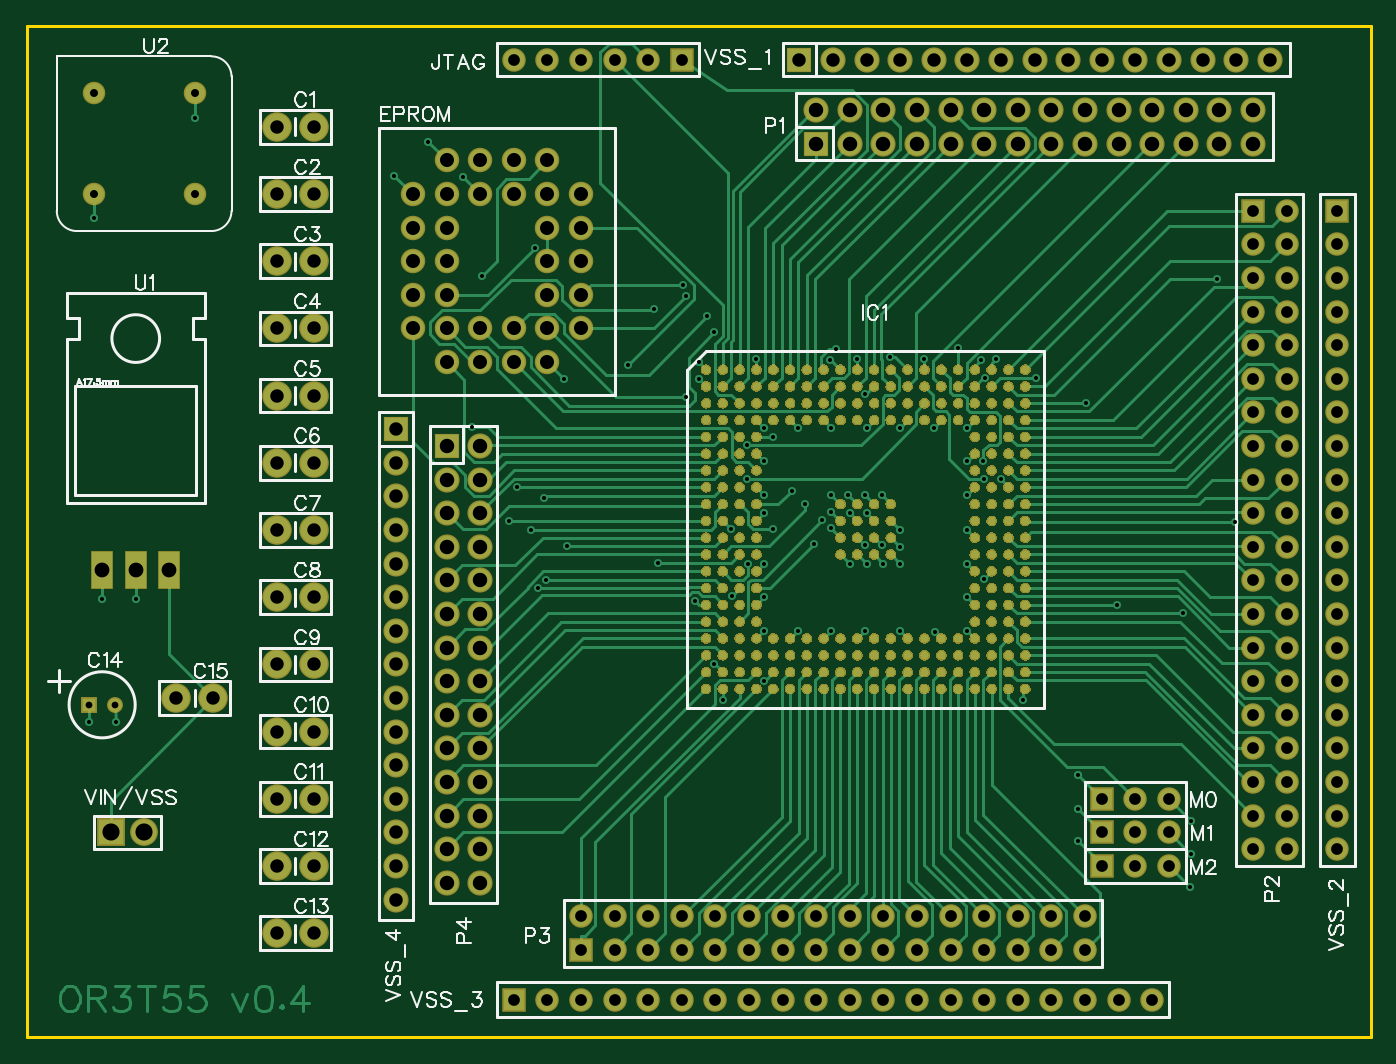
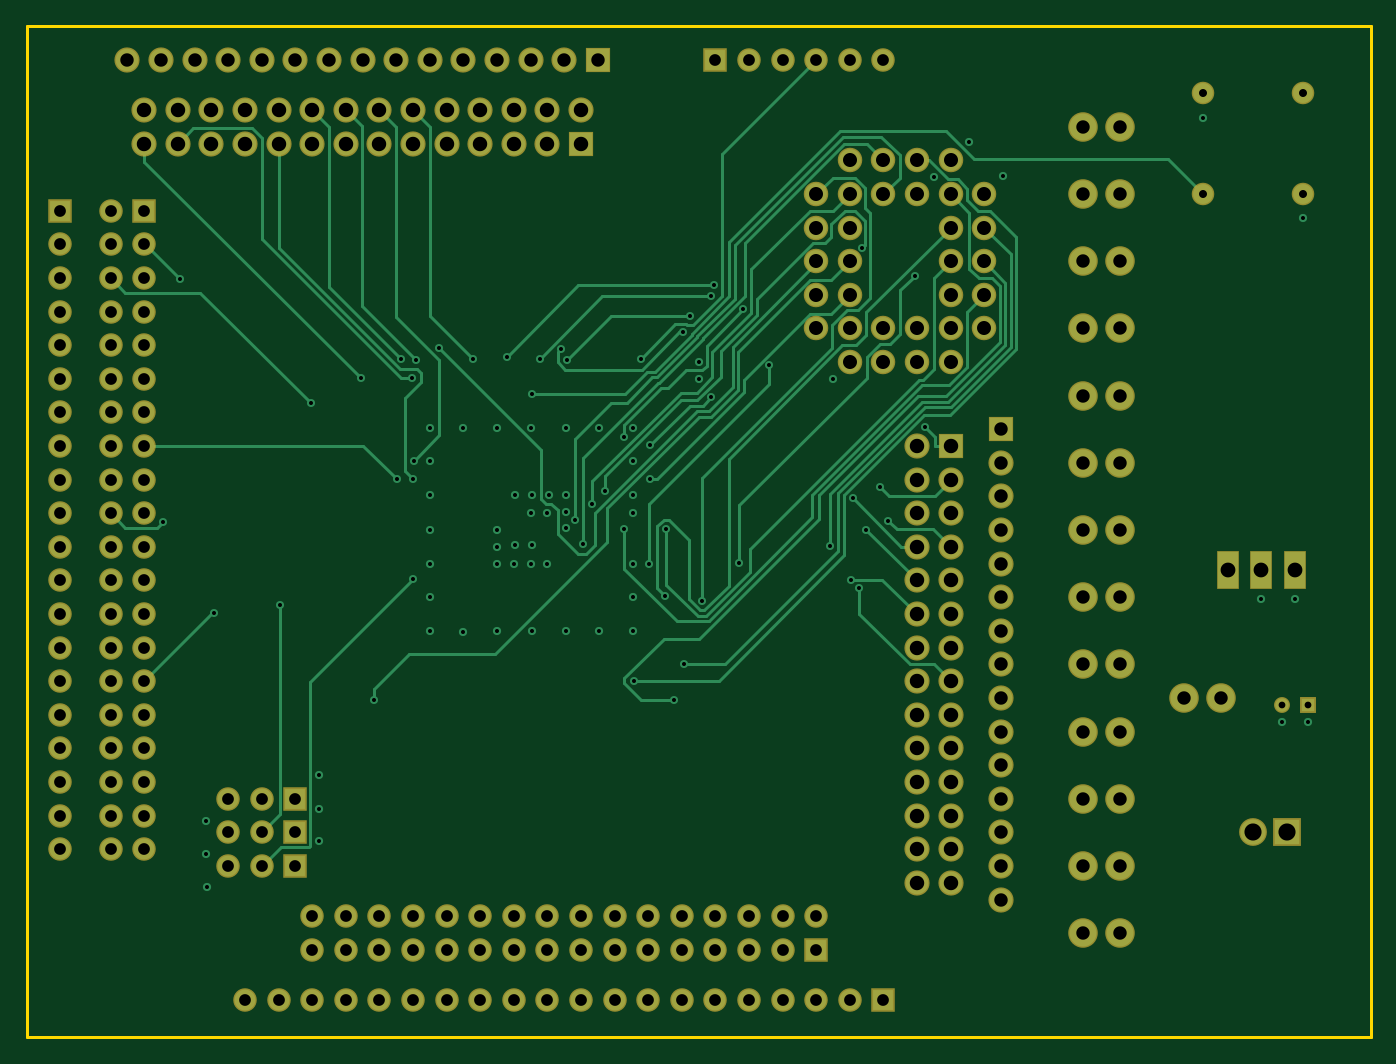
Circuit board: 8 layer files. Board 101.6 x 76.5 mm.
- outline: Gerber_BoardOutline.GKO (464 bytes)
- bottom_copper: Gerber_BottomLayer.GBL (15607 bytes)
- bottom_mask: Gerber_BottomSolderMaskLayer.GBS (6438 bytes)
- drill: Gerber_Drill_PTH.DRL (7988 bytes)
- top_copper: Gerber_TopLayer.GTL (340968 bytes)
- paste: Gerber_TopPasteMaskLayer.GTP (313162 bytes)
- top_silk: Gerber_TopSilkLayer.GTO (28443 bytes)
- top_mask: Gerber_TopSolderMaskLayer.GTS (297475 bytes)

=== outline: Gerber_BoardOutline.GKO ===
G04 Layer: BoardOutline*
G04 EasyEDA v5.9.42, Mon, 25 Mar 2019 10:54:48 GMT*
G04 64f0bed4ef7340cbb712f4c35e6e27d8*
G04 Gerber Generator version 0.2*
G04 Scale: 100 percent, Rotated: No, Reflected: No *
G04 Dimensions in inches *
G04 leading zeros omitted , absolute positions ,2 integer and 4 decimal *
%FSLAX24Y24*%
%MOIN*%
G90*
G70D02*

%ADD10C,0.010000*%
G54D10*
G01X0Y30100D02*
G01X40000Y30100D01*
G01X40000Y0D01*
G01X0Y0D01*
G01X0Y30100D01*

%LPD*%
M00*
M02*

=== bottom_copper: Gerber_BottomLayer.GBL (15607 bytes, source omitted) ===
=== bottom_mask: Gerber_BottomSolderMaskLayer.GBS (6438 bytes, source omitted) ===
=== drill: Gerber_Drill_PTH.DRL (7988 bytes, source withheld) ===
=== top_copper: Gerber_TopLayer.GTL (340968 bytes, source omitted) ===
=== paste: Gerber_TopPasteMaskLayer.GTP (313162 bytes, source omitted) ===
=== top_silk: Gerber_TopSilkLayer.GTO (28443 bytes, source omitted) ===
=== top_mask: Gerber_TopSolderMaskLayer.GTS (297475 bytes, source omitted) ===
